The GitHub repository yildiramdsa/sleep_apnea_classification_via_eeg_spectrograms_and_deep_learning contains a labelled image folder "spectrograms_split" with 4 categories: mild, moderate, normal, severe. Examples follow, each with its label.

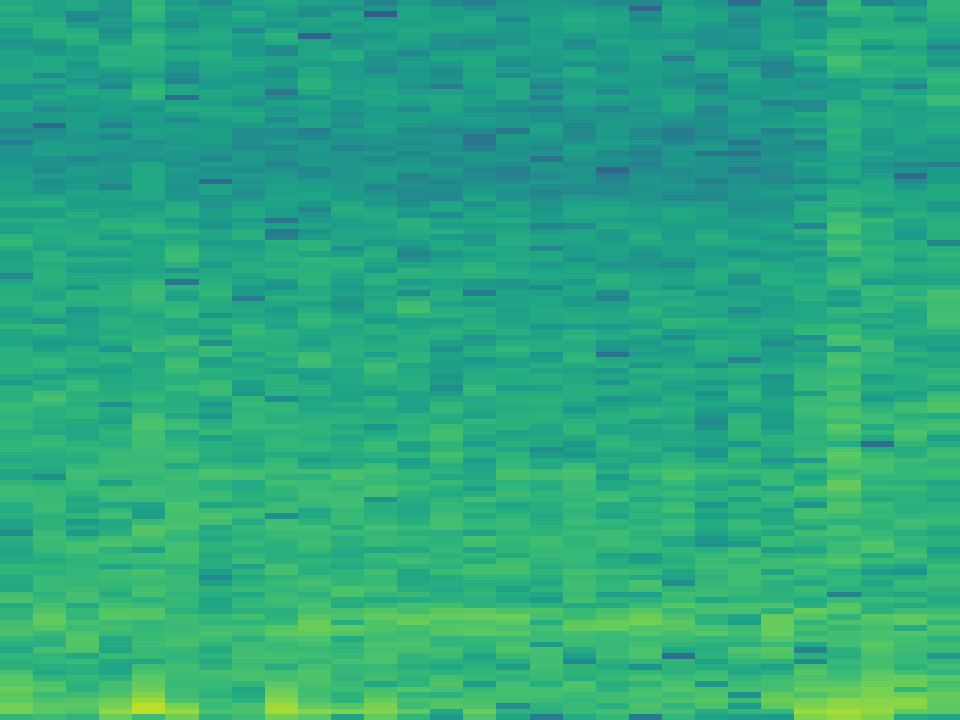
Label: mild

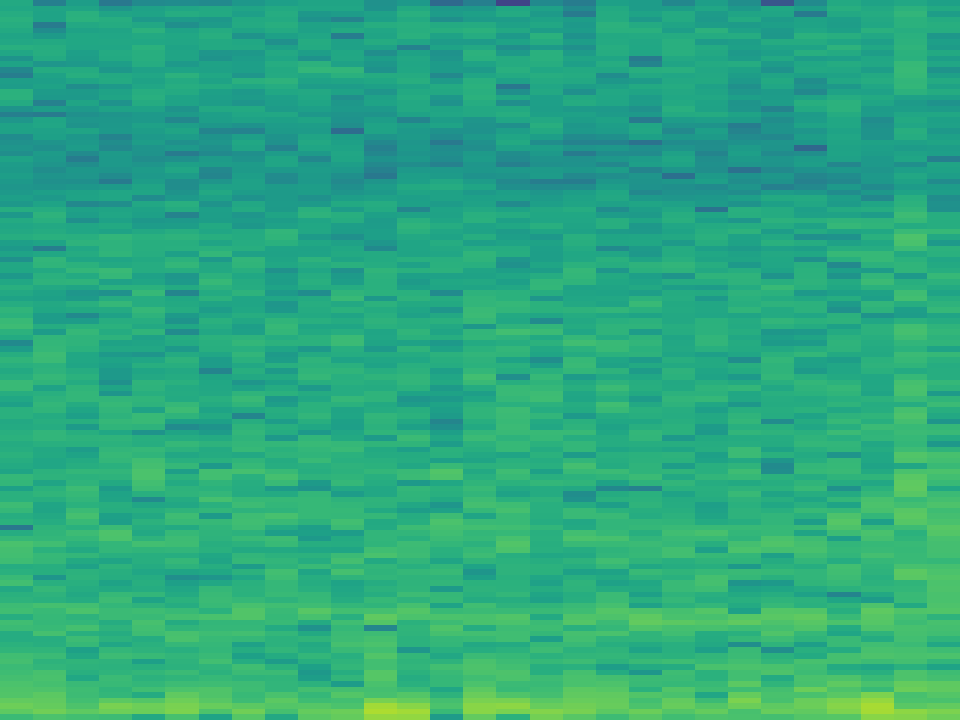
Label: normal

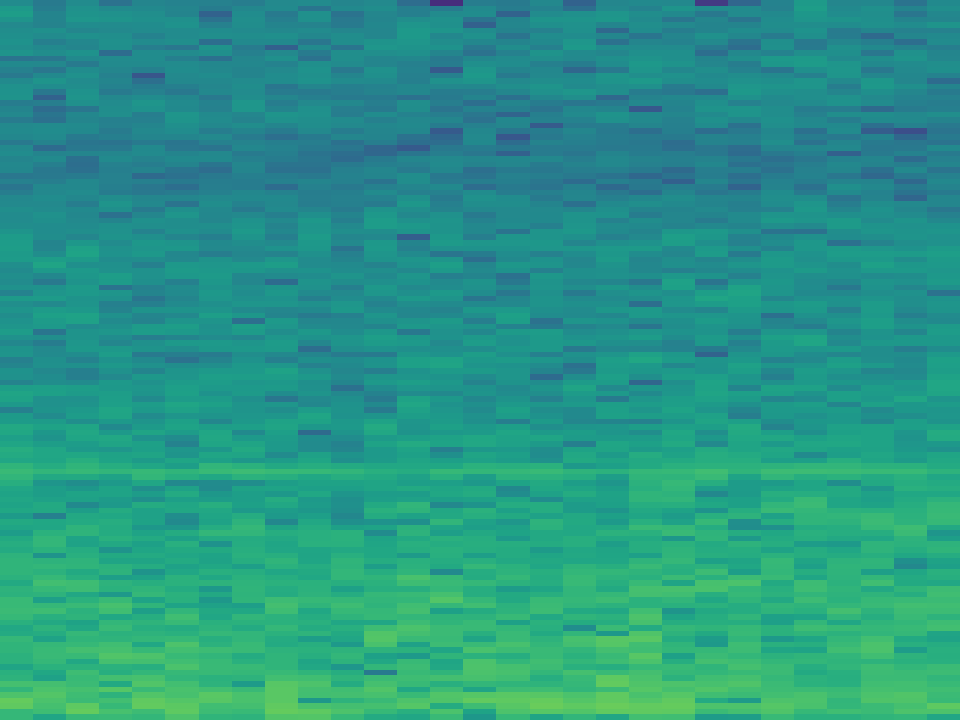
Label: moderate

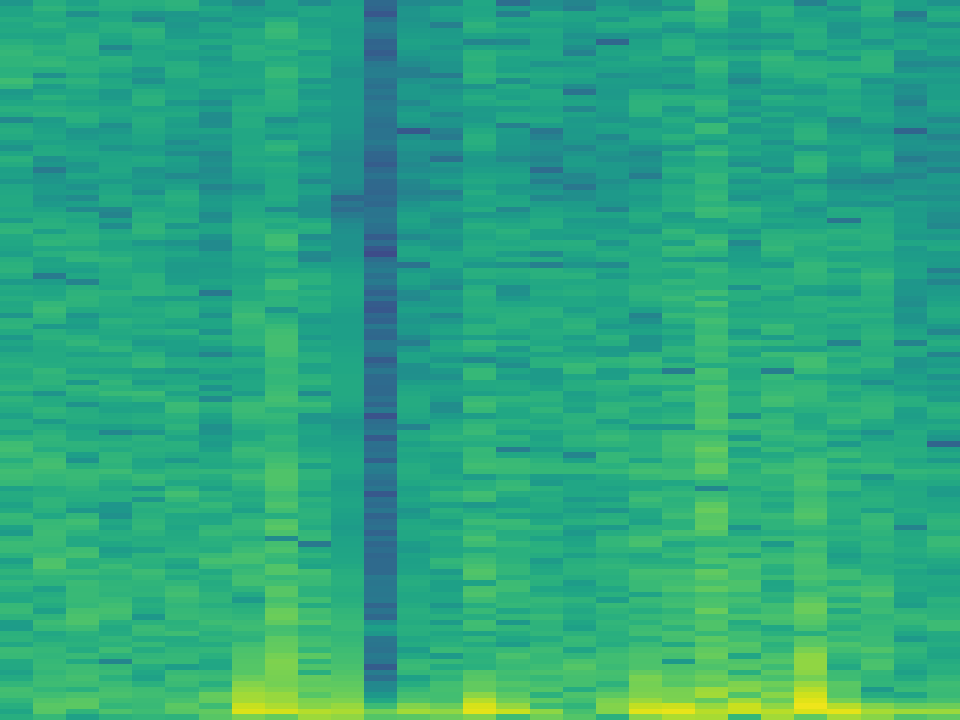
Label: moderate

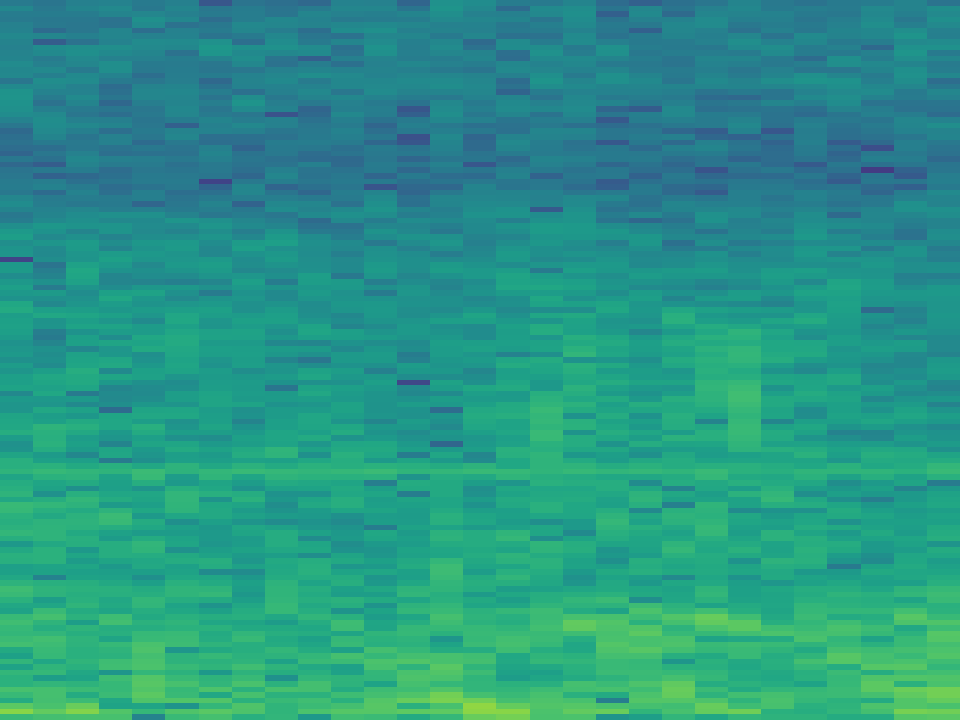
Label: severe

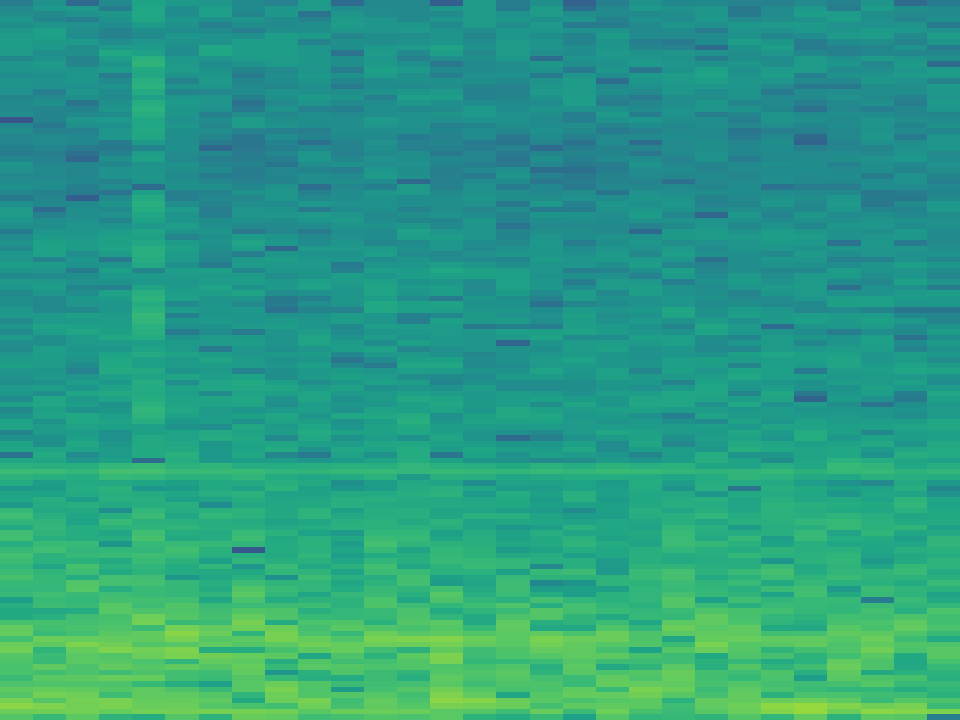
Label: severe
